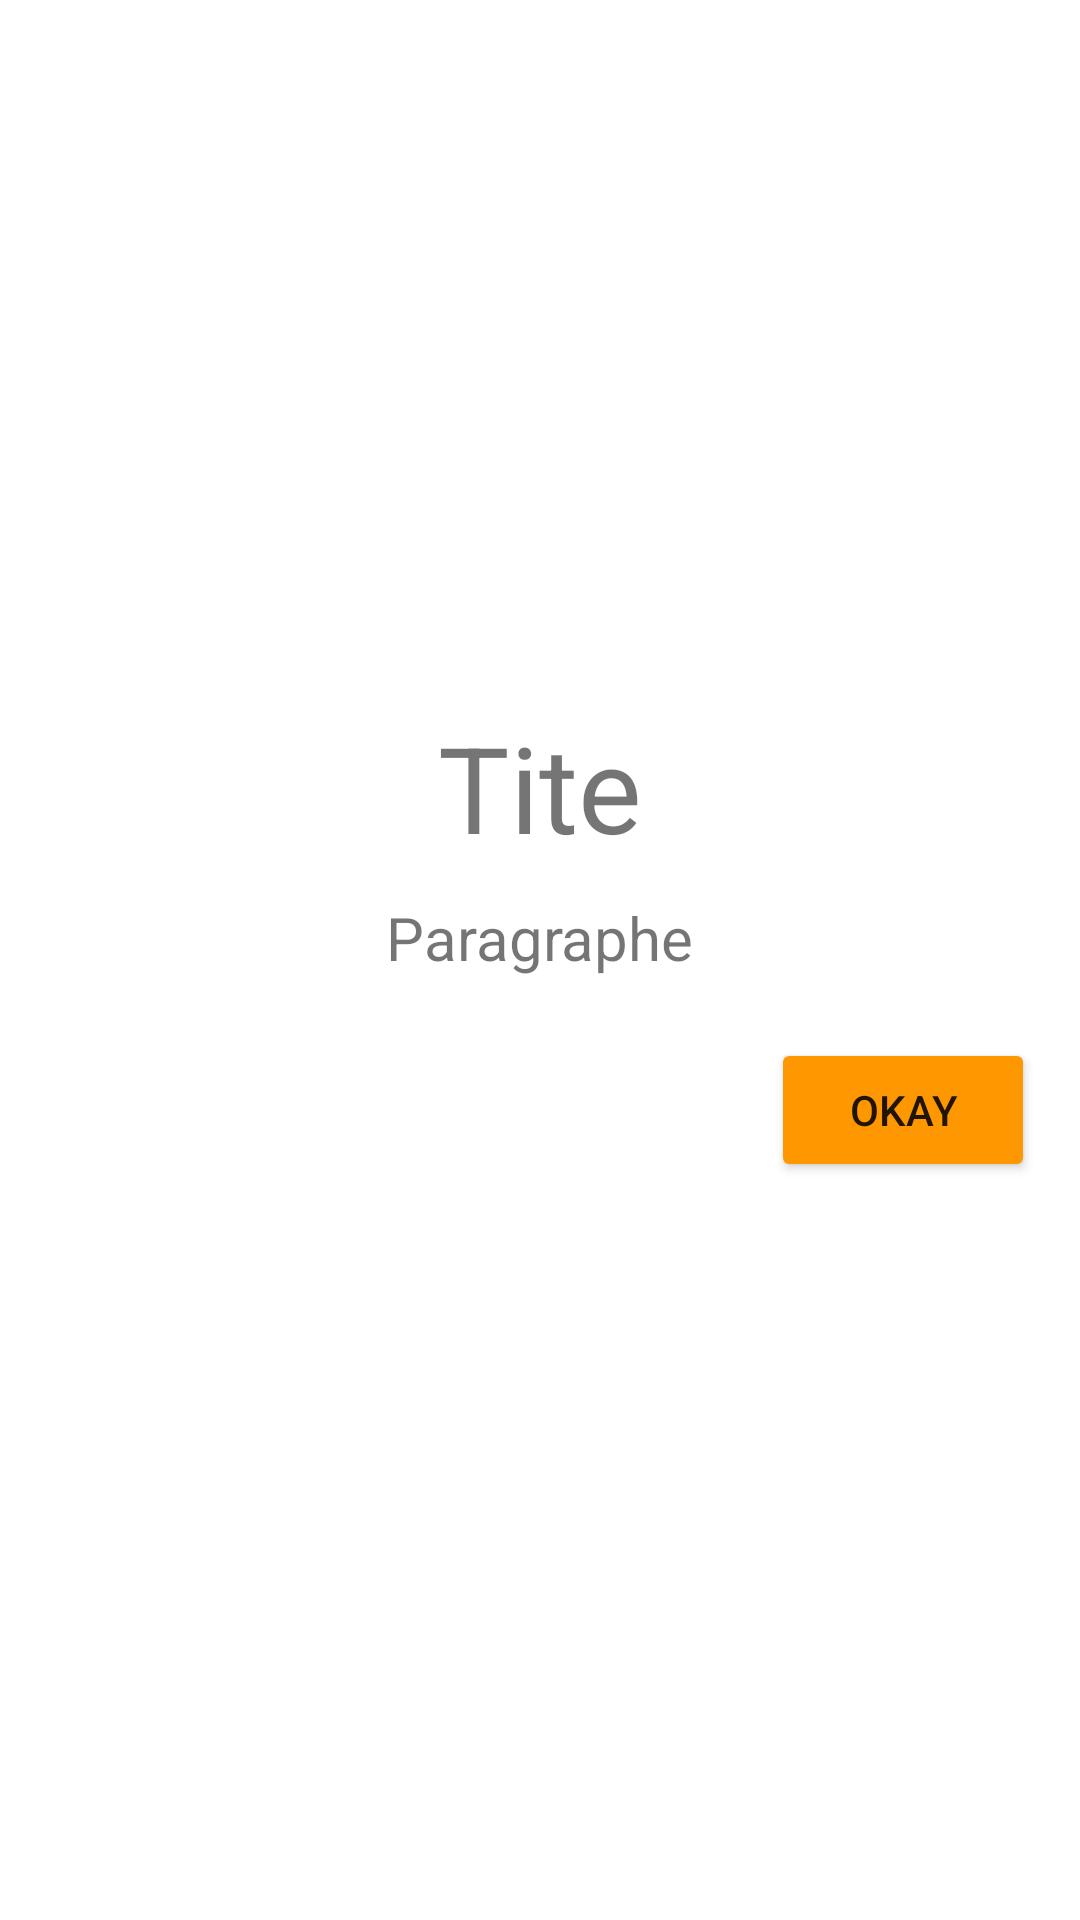

Reconstruct the res/layout file that produces this screen, plus the resources it refers to.
<!-- AndroidManifest.xml: application theme Theme.KyomisApplication -->
<!-- res/layout/my_popup_template.xml -->
<?xml version="1.0" encoding="utf-8"?>
<LinearLayout xmlns:android="http://schemas.android.com/apk/res/android"
    xmlns:app="http://schemas.android.com/apk/res-auto"
    android:orientation="vertical" android:layout_width="match_parent"
    android:layout_height="match_parent"
    android:gravity="center">

    <TextView
        android:id="@+id/popTitle"
        android:layout_width="wrap_content"
        android:layout_height="wrap_content"
        android:layout_margin="5dp"
        android:textSize="40dp"
        android:text="Tite"/>

    <TextView
        android:id="@+id/popSubtitle"
        android:layout_width="wrap_content"
        android:layout_height="wrap_content"
        android:layout_margin="5dp"
        android:layout_marginLeft="10dp"
        android:textSize="20dp"
        android:text="Paragraphe"/>

    <Button
        android:id="@+id/popOkay"
        android:layout_width="wrap_content"
        android:layout_height="wrap_content"
        android:layout_gravity="right"
        android:layout_margin="15dp"
        android:text="Okay"
        app:backgroundTint="#FF9800" />

</LinearLayout>
<!-- resources referenced by this layout -->
<resources>
  <style name="Theme.KyomisApplication" parent="Theme.MaterialComponents.DayNight.NoActionBar">
          
          <item name="colorPrimary">@color/purple_500</item>
          <item name="colorPrimaryVariant">@color/teal_200</item>
          <item name="colorOnPrimary">@color/white</item>
          
          <item name="colorSecondary">@color/teal_200</item>
          <item name="colorSecondaryVariant">@color/teal_200</item>
          <item name="colorOnSecondary">@color/black</item>
          
          <item name="android:statusBarColor" tools:targetApi="l">?attr/colorPrimaryVariant</item>
          
      </style>
  <color name="purple_500">#FF6200EE</color>
  <color name="teal_200">#FF03DAC5</color>
  <color name="white">#FFFFFFFF</color>
  <color name="black">#FF000000</color>
</resources>
